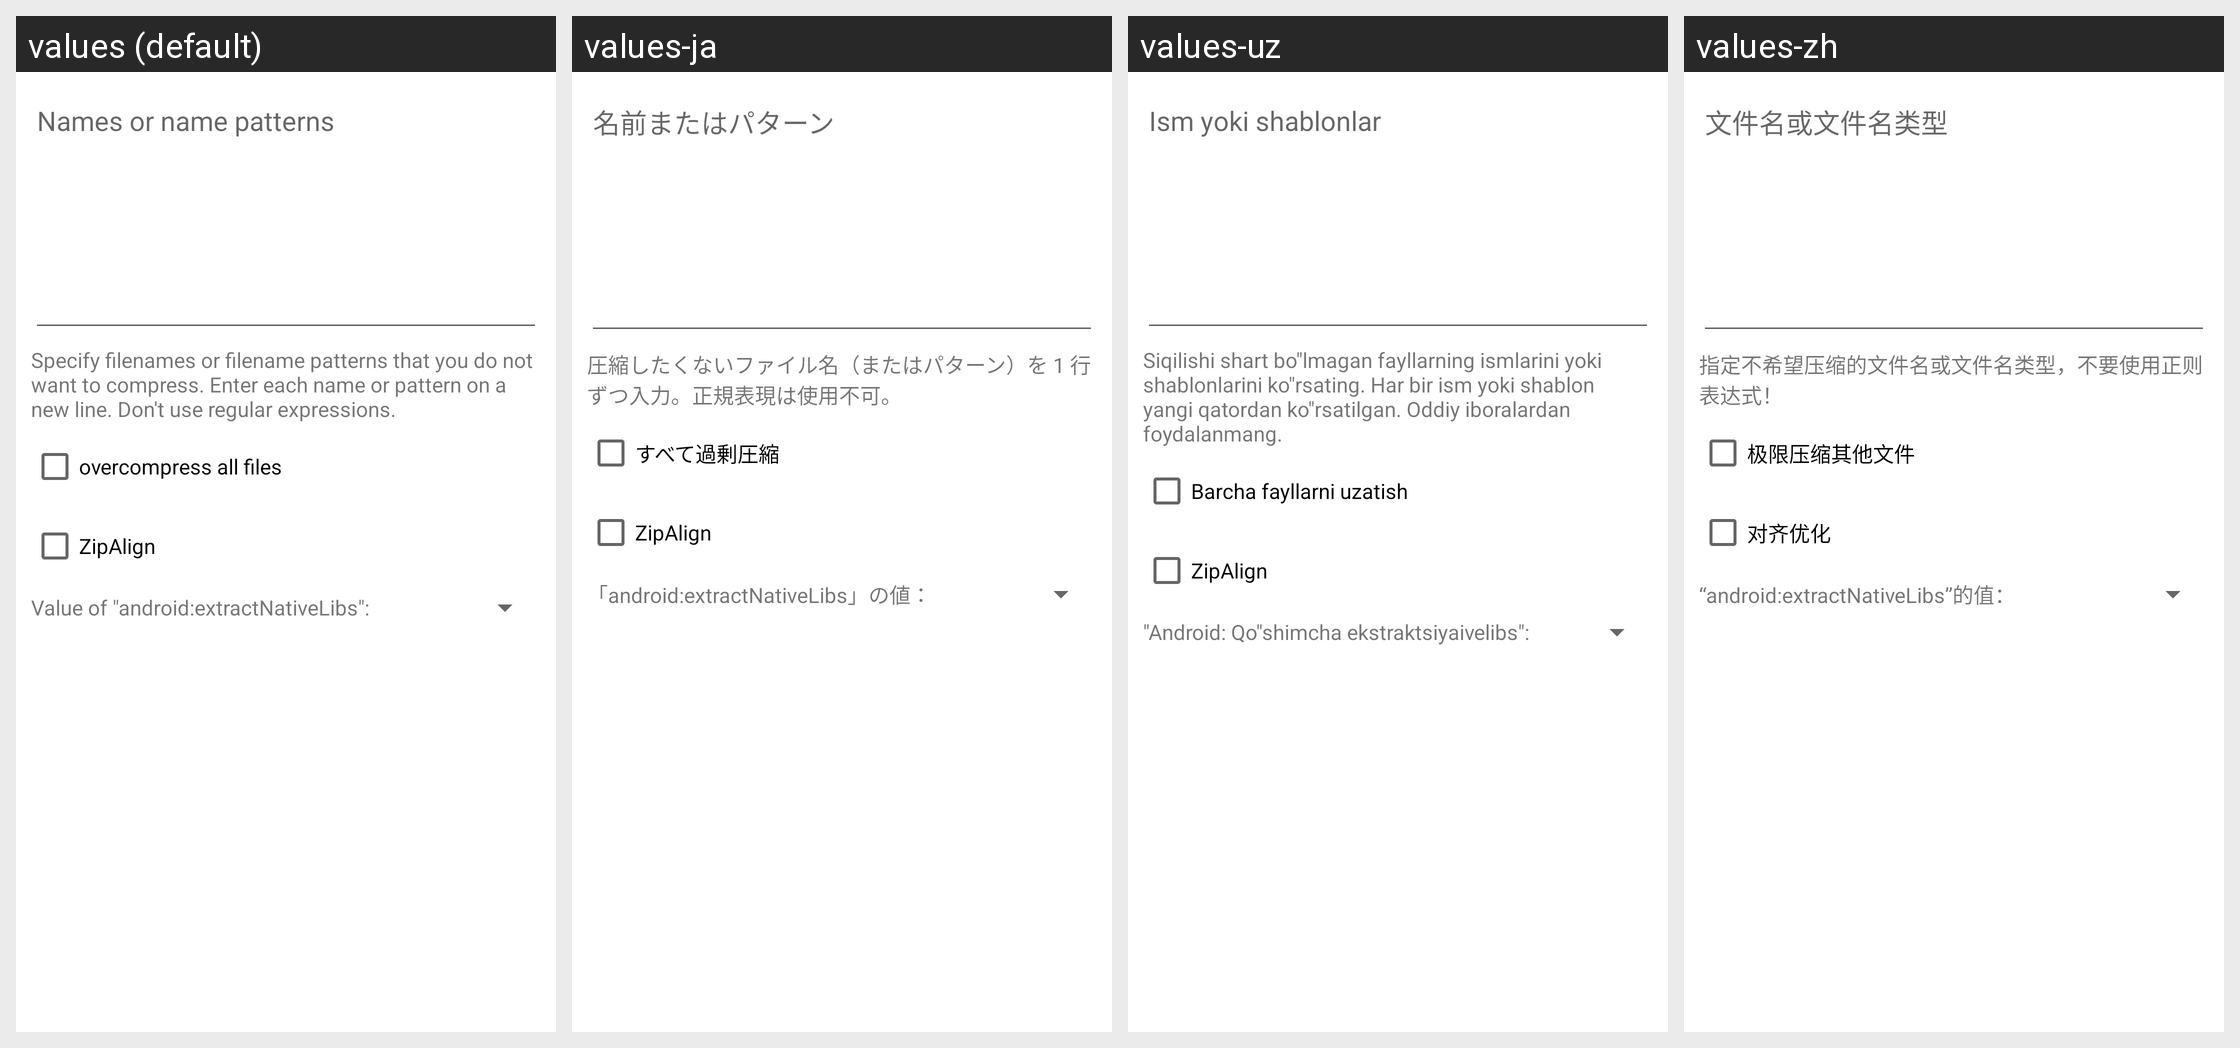

This grid shows one Android layout under several languages. Give, for every string resource on the screen, its name, the default text and each shown locale's text.
Android screen res/layout/optimization.xml rendered under 4 locales, left to right: values (default), values-ja, values-uz, values-zh. Device: Nexus 5 (rendered at 1080×1920; each locale shown at half size, 540×960, under a caption strip naming it); theme Theme.MaterialComponents.DayNight.NoActionBar.
Other locales in the repository, not shown: values-ar, values-bg, values-cs, values-de, values-el, values-es, values-fa, values-fr, values-he, values-hu, values-in, values-it, values-iw, values-ko, values-lt, values-my, values-pl, values-pt, values-ro, values-ru, values-sq, values-tr, values-uk, values-vi.
Strings drawn on this screen, with the default value and each locale's value (text and hints the layout hard-codes, and strings that could not be matched under every locale, appear in the picture but are not listed):

moptimize_hint
  values: Names or name patterns
  values-ja: 名前またはパターン
  values-uz: Ism yoki shablonlar
  values-zh: 文件名或文件名类型

moptimize_info
  values: Specify filenames or filename patterns that you do not want to compress. Enter each name or pattern on a new line. Don't use regular expressions.
  values-ja: 圧縮したくないファイル名（またはパターン）を 1 行ずつ入力。正規表現は使用不可。
  values-uz: Siqilishi shart bo"lmagan fayllarning ismlarini yoki shablonlarini ko"rsating. Har bir ism yoki shablon yangi qatordan ko"rsatilgan. Oddiy iboralardan foydalanmang.
  values-zh: 指定不希望压缩的文件名或文件名类型，不要使用正则表达式！

overcompress
  values: overcompress all files
  values-ja: すべて過剰圧縮
  values-uz: Barcha fayllarni uzatish
  values-zh: 极限压缩其他文件

mzipalign
  values: ZipAlign
  values-ja: ZipAlign
  values-uz: ZipAlign  [not translated; the default value is used]
  values-zh: 对齐优化

set_enl
  values: Value of "android:extractNativeLibs":
  values-ja: 「android:extractNativeLibs」の値：
  values-uz: "Android: Qo"shimcha ekstraktsiyaivelibs":
  values-zh: “android:extractNativeLibs”的值：
